Dataset: dataset_split (GitHub, Ibad2004/plant_Disease_detection). Classes: pepper bell bacterial spot, pepper bell healthy, potato early blight, potato late blight, potato healthy, tomato bacterial spot, tomato early blight, tomato late blight, tomato leaf mold, tomato septoria leaf spot, tomato two-spotted spider mite, tomato target spot, tomato yellow leaf curl virus, tomato mosaic virus, tomato healthy.

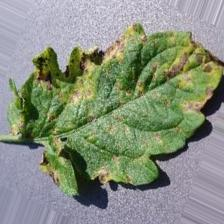
Label: tomato septoria leaf spot

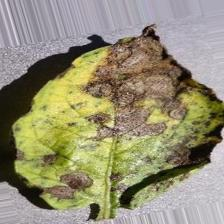
Label: potato early blight

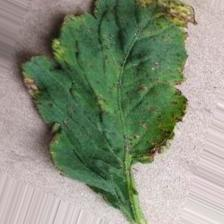
Label: tomato bacterial spot

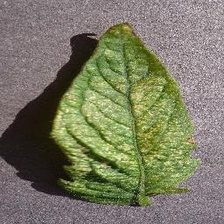
Label: tomato two-spotted spider mite

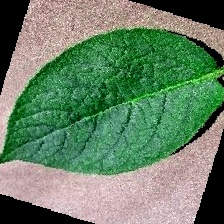
Label: potato healthy

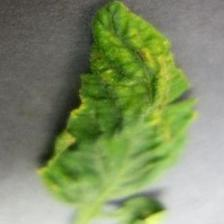
Label: tomato yellow leaf curl virus
